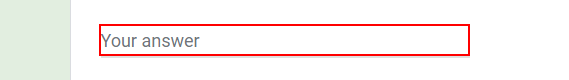
Task: FS project using rpa
Workflow: insert to gform

Step 1: type "[CurrentRow.Item("Name").ToString]" into the text box

Step 2: type "[CurrentRow.Item("USN").ToString]" into the text box (same screen as step 1)

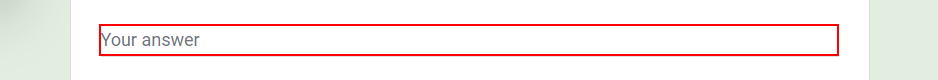
Step 3: type "[CurrentRow.Item("Address").ToString]" into the text box

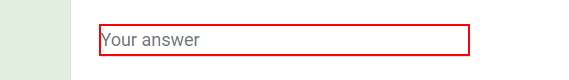
Step 4: type "[CurrentRow.Item("Gender").ToString]" into the text box

Step 5: type "[CurrentRow.Item("Phone number").ToString]" into the text box (same screen as step 4)

Step 6: type "[CurrentRow.Item("Email Address").ToString]" into the text box (same screen as step 4)

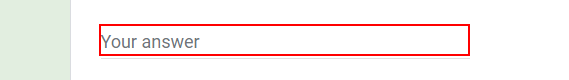
Step 7: type "[CurrentRow.Item("Branch").ToString]" into the text box

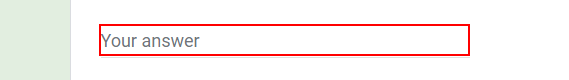
Step 8: type "[CurrentRow.Item("Year").ToString]" into the text box

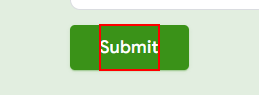
Step 9: click on the element 'Submit'

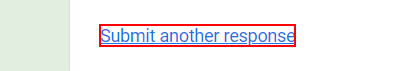
Step 10: click on the link
